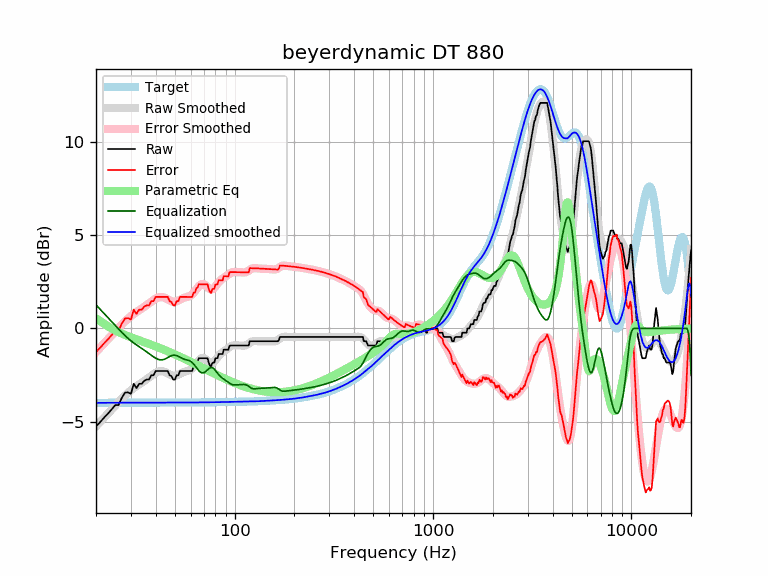

Source data for this figure (header and first rows):
frequency, raw, error, smoothed, error_smoothed, equalization, parametric_eq, equalized_raw, equalized_smoothed, target
20, -5.24, -1.26, -5.25, -1.26, 1.26, 0.55, -3.98, -3.98, -3.98
21, -5.01, -1.03, -5.00, -1.02, 1.02, 0.39, -3.99, -3.98, -3.98
22, -4.77, -0.79, -4.77, -0.79, 0.79, 0.24, -3.98, -3.98, -3.98
23, -4.56, -0.58, -4.55, -0.57, 0.57, 0.11, -3.99, -3.98, -3.98
24, -4.33, -0.35, -4.34, -0.36, 0.36, -0.01, -3.97, -3.98, -3.98
25, -4.10, -0.12, -4.13, -0.16, 0.16, -0.11, -3.95, -3.98, -3.98
26, -4.10, -0.13, -3.94, 0.04, -0.04, -0.20, -4.14, -3.98, -3.98
27, -3.71, 0.27, -3.76, 0.22, -0.22, -0.28, -3.92, -3.98, -3.98
28, -3.44, 0.53, -3.59, 0.38, -0.38, -0.35, -3.82, -3.98, -3.98
29, -3.42, 0.55, -3.45, 0.53, -0.53, -0.41, -3.95, -3.97, -3.97
30, -3.50, 0.47, -3.31, 0.66, -0.66, -0.47, -4.16, -3.97, -3.97
31, -2.96, 1.01, -3.20, 0.78, -0.78, -0.53, -3.74, -3.97, -3.97
32, -3.19, 0.78, -3.09, 0.88, -0.88, -0.58, -4.07, -3.97, -3.97
33, -2.96, 1.01, -2.99, 0.98, -0.98, -0.63, -3.94, -3.97, -3.97
34, -2.96, 1.01, -2.90, 1.07, -1.07, -0.68, -4.03, -3.97, -3.97
35, -2.80, 1.17, -2.81, 1.16, -1.16, -0.73, -3.96, -3.97, -3.97
36, -2.74, 1.24, -2.72, 1.25, -1.25, -0.78, -3.99, -3.97, -3.97
37, -2.74, 1.23, -2.63, 1.34, -1.34, -0.82, -4.08, -3.97, -3.97
38, -2.51, 1.46, -2.53, 1.44, -1.44, -0.87, -3.94, -3.97, -3.97
39, -2.51, 1.46, -2.45, 1.52, -1.52, -0.91, -4.03, -3.97, -3.97
40, -2.28, 1.69, -2.37, 1.60, -1.60, -0.96, -3.87, -3.97, -3.97
41, -2.28, 1.69, -2.32, 1.65, -1.65, -1.00, -3.93, -3.97, -3.97
42, -2.28, 1.69, -2.29, 1.68, -1.68, -1.05, -3.96, -3.97, -3.97
43, -2.28, 1.69, -2.29, 1.68, -1.68, -1.09, -3.96, -3.97, -3.97
44, -2.28, 1.69, -2.31, 1.66, -1.66, -1.14, -3.94, -3.97, -3.97
45, -2.28, 1.69, -2.36, 1.61, -1.61, -1.18, -3.89, -3.97, -3.97
46, -2.28, 1.69, -2.41, 1.56, -1.56, -1.22, -3.84, -3.97, -3.97
47, -2.51, 1.46, -2.47, 1.50, -1.50, -1.26, -4.01, -3.97, -3.97
48, -2.55, 1.42, -2.51, 1.46, -1.46, -1.31, -4.01, -3.97, -3.97
49, -2.74, 1.24, -2.54, 1.43, -1.43, -1.35, -4.17, -3.97, -3.97
50, -2.74, 1.24, -2.54, 1.43, -1.43, -1.39, -4.17, -3.97, -3.97
51, -2.51, 1.46, -2.52, 1.45, -1.45, -1.43, -3.96, -3.97, -3.97
52, -2.51, 1.46, -2.48, 1.49, -1.49, -1.47, -4.00, -3.97, -3.97
53, -2.28, 1.69, -2.43, 1.54, -1.54, -1.51, -3.82, -3.97, -3.97
54, -2.28, 1.69, -2.38, 1.59, -1.59, -1.55, -3.87, -3.97, -3.97
55, -2.28, 1.69, -2.34, 1.63, -1.63, -1.59, -3.91, -3.97, -3.97
56, -2.28, 1.69, -2.31, 1.66, -1.66, -1.63, -3.93, -3.97, -3.97
57, -2.28, 1.69, -2.29, 1.68, -1.68, -1.67, -3.96, -3.97, -3.97
58, -2.28, 1.69, -2.27, 1.70, -1.70, -1.71, -3.98, -3.97, -3.97
59, -2.28, 1.69, -2.24, 1.72, -1.72, -1.75, -4.00, -3.97, -3.97
60, -2.28, 1.69, -2.20, 1.76, -1.76, -1.79, -4.04, -3.97, -3.97
61, -2.28, 1.69, -2.14, 1.82, -1.82, -1.82, -4.10, -3.97, -3.97
62, -2.05, 1.91, -2.07, 1.90, -1.90, -1.86, -3.95, -3.97, -3.97
63, -2.05, 1.91, -1.98, 1.99, -1.99, -1.90, -4.04, -3.97, -3.97
64, -1.82, 2.14, -1.88, 2.08, -2.08, -1.93, -3.91, -3.96, -3.96
65, -1.77, 2.19, -1.78, 2.18, -2.18, -1.97, -3.95, -3.96, -3.96
66, -1.60, 2.37, -1.70, 2.26, -2.26, -2.01, -3.86, -3.96, -3.96
67, -1.60, 2.37, -1.63, 2.33, -2.33, -2.04, -3.92, -3.96, -3.96
68, -1.60, 2.37, -1.59, 2.37, -2.37, -2.08, -3.96, -3.96, -3.96
69, -1.60, 2.36, -1.58, 2.38, -2.38, -2.11, -3.98, -3.96, -3.96
70, -1.60, 2.36, -1.59, 2.37, -2.37, -2.14, -3.96, -3.96, -3.96
71, -1.60, 2.36, -1.63, 2.33, -2.33, -2.18, -3.93, -3.96, -3.96
72, -1.60, 2.36, -1.68, 2.28, -2.28, -2.21, -3.87, -3.96, -3.96
73, -1.60, 2.36, -1.74, 2.22, -2.22, -2.24, -3.81, -3.96, -3.96
74, -1.82, 2.13, -1.80, 2.16, -2.16, -2.27, -3.98, -3.96, -3.96
75, -1.99, 1.96, -1.84, 2.11, -2.11, -2.30, -4.11, -3.95, -3.95
76, -2.05, 1.90, -1.86, 2.09, -2.09, -2.33, -4.14, -3.95, -3.95
77, -1.87, 2.08, -1.86, 2.10, -2.10, -2.36, -3.97, -3.95, -3.95
78, -1.82, 2.13, -1.82, 2.13, -2.13, -2.39, -3.95, -3.95, -3.95
79, -1.82, 2.13, -1.77, 2.18, -2.18, -2.42, -4.00, -3.95, -3.95
... 553 more rows
